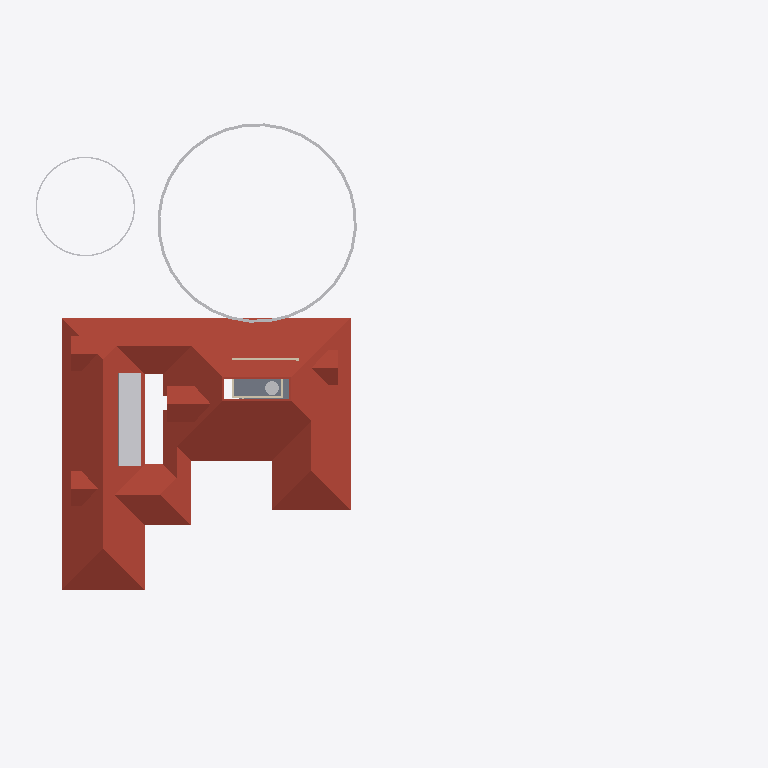
Plan cut of the same IFC building model at storey 'FFtop' (level 5.70 m, cut at 7.10 m), seen from above with north up, elements coloured by IFC class: 11 other elements (light grey), 5 roofs (red-brown), 4 walls (beige), 1 slab (grey). Cut surfaces are drawn darker.
Extent 61.5 m × 45.0 m × 17.5 m (x, y, z). Storeys (5): 00 at 0.00 m; GF at 0.45 m; GF Lintel at 2.55 m; FF at 3.45 m; FFtop at 5.70 m. Elements (483): 113 IfcBeam, 83 IfcWall, 59 IfcFurniture, 50 IfcColumn, 32 IfcWindow, 29 IfcGeographicElement, 27 IfcDoor, 16 IfcSanitaryTerminal, 15 IfcSlab, 13 IfcFurnishingElement, 10 IfcSolarDevice, 7 IfcUnitaryEquipment.

HEADER;
FILE_DESCRIPTION(('ViewDefinition[DesignTransferView]'),'2;1');
FILE_NAME('Sreekesh.ifc','2025-03-07T17:42:13+05:30',(),(),'IfcOpenShell 0.8.1','Bonsai 0.8.1','Nobody');
FILE_SCHEMA(('IFC4X3'));
ENDSEC;
DATA;
#1=IFCPROJECT('0aPvmvJuf5owphcfiKWAsN',$,'My Project',$,$,$,$,(#14,#26),#9);
#30=IFCSITE('3jTVXq97zE2OZTfzZH9iYT',$,'My Site',$,$,#53,$,$,$,$,$,$,$,$);
#211744=IFCSITE('2pH2ecD1v9bgK8psTEcl$_',$,'Site',$,$,#211760,#211754,$,$,$,$,$,$,$);
#36=IFCBUILDING('3Bt1MypEf4fuqFfshm9kTs',$,'My Building',$,$,#59,$,$,$,$,$,$);
#42=IFCBUILDINGSTOREY('3Yt8GBe1vE1Byt_$JKaQnQ',$,'GF',$,$,#7313,$,$,$,$);
#8023=IFCBUILDINGSTOREY('3LNq90aff4Xhn4xfthWyFx',$,'00',$,$,#8039,$,$,$,$);
#71986=IFCBUILDINGSTOREY('1ZF$IMkzjA5efl8XVVA8ry',$,'FFtop',$,$,#72046,$,$,$,$);
#72129=IFCBUILDINGSTOREY('1Nt2vvvNTB5u0X$NIke4ti',$,'GF Lintel',$,$,#280967,$,$,$,$);
#83382=IFCBUILDINGSTOREY('2do7yjy$r1eOSN7_GxsK9f',$,'FF',$,$,#83409,$,$,$,$);
#219017=IFCROOF('0lmwP9fcbFRgEiXilp5Z7v',$,'Roof',$,$,#281002,#281816,$,.HIP_ROOF.);
#158109=IFCGEOGRAPHICELEMENT('1ICn9VC11DLu$jSeyjW6na',$,'GeographicElement',$,$,#159277,#158141,$,$);
#219358=IFCROOF('2NvTBbesP9PgYEhMlxRBaG',$,'Roof',$,$,#219414,#219392,$,.GABLE_ROOF.);
#219564=IFCSLAB('3MJkxlHa9Ayv5Szi0695pa',$,'Slab',$,$,#281542,#219578,$,$);
#217997=IFCROOF('2hcpXsHbj3E8lTGOwf_Twb',$,'Roof',$,$,#218559,#218003,$,.GABLE_ROOF.);
#218560=IFCROOF('2C1nQ2OAXBdxxnXR0n9JKC',$,'Roof',$,$,#218716,#218594,$,.GABLE_ROOF.);
#218717=IFCROOF('1hzKHTNaL00O8K0DSnXvur',$,'Roof',$,$,#218864,#218751,$,.GABLE_ROOF.);
#158156=IFCGEOGRAPHICELEMENT('2JlHSkVhjCZPlJyc1W8A6K',$,'GeographicElement',$,$,#159282,#158188,$,$);
#106524=IFCSOLARDEVICE('3S6vjv$5jE1uGxlQ_RICMy',$,'SolarDevice',$,$,#120309,#106556,$,$);
#106579=IFCSOLARDEVICE('1xWH0eIEnB$BgsSW0yRufF',$,'SolarDevice',$,$,#120319,#106596,$,$);
#106615=IFCSOLARDEVICE('0CbIHREHr2w9gh5lx0_n0D',$,'SolarDevice',$,$,#120329,#106632,$,$);
#106651=IFCSOLARDEVICE('3GkHrXcpz9luFJaFckT4XJ',$,'SolarDevice',$,$,#120339,#106668,$,$);
#106669=IFCSOLARDEVICE('3CH4PS5oz4_xvHOpIILxvJ',$,'SolarDevice',$,$,#120344,#106686,$,$);
#106561=IFCSOLARDEVICE('2N7C3uFTr0ovBcfJ26O6Lk',$,'SolarDevice',$,$,#120314,#106578,$,$);
#106597=IFCSOLARDEVICE('1JeFrLyoz5IhCtXWc_EtwE',$,'SolarDevice',$,$,#120324,#106614,$,$);
#106633=IFCSOLARDEVICE('3nYAYQFdT0Hu3774nkbnMA',$,'SolarDevice',$,$,#120334,#106650,$,$);
#107941=IFCTANK('2cN9Lf$sT3KBiodaXpFIbN',$,'Tank',$,$,#108247,#107973,$,$);
#57109=IFCWALL('1ETxKrb4TF896AFEpR9_yj',$,'Wall',$,$,#124156,#57120,$,$);
#57084=IFCWALL('0u2i_ZSPv3RPRlNYm3NV1G',$,'Wall',$,$,#124136,#57090,$,$);
#79541=IFCWALL('1mS3qqScf5JOBa3mEtEZMB',$,'Wall',$,$,#124141,#79552,$,$);
#57305=IFCWALL('0Z0bd3Oh11nhq2BD9eKr3z',$,'Wall',$,$,#124151,#57316,$,$);
ENDSEC;
